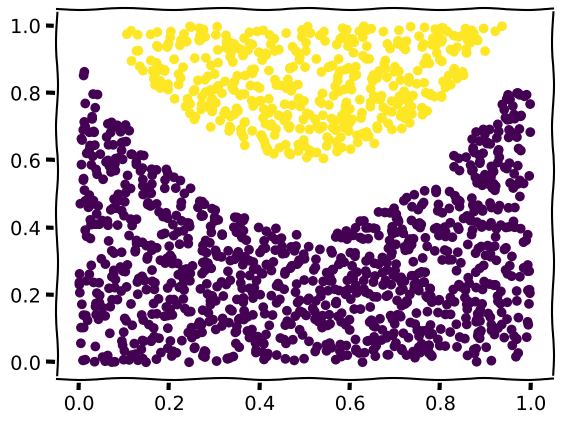

Generate this figure with matplotlib:

import matplotlib.pyplot as plt
from mpl_toolkits.mplot3d import Axes3D
import random
import numpy as np

# --------------------------------------------

"""
## Mostrar o grafico ##
    INPUT:
       * "lista" -- lista de n_uplos , sendo que as primeiras
                    componentes correspondem as cordenadas
                    e a ultima ao label / cor
         
    RETURN:
       * "Pontos" -- escreve no std output os pontos e a sua classe
"""
def save(lista):

  print(len(lista), len(lista[0]) - 1 ,len(set(map(lambda x: x[-1], lista))) - 1)
  for i in lista:
    print (" ".join(map(str,i)))

"""
## Mostrar o grafico ##
    INPUT:
       * "lista" -- lista de n_uplos , sendo que as primeiras
                    componentes correspondem as cordenadas
                    e a ultima ao label / cor
"""
def pprint(lista):

  x = list(map(lambda x: x[0], lista))
  y = list(map(lambda x: x[1], lista))

  if (len(lista[0]) == 3):
    c = list(map(lambda x: x[2], lista))
    plt.scatter(x,y,c=c)
  else:
    fig = plt.figure()
    ax = fig.add_subplot(111, projection='3d')

    z = list(map(lambda x: x[2], lista))
    c = list(map(lambda x: x[3], lista))
    ax.scatter(x, y, z, c=c)

    ax.set_xlabel('X Label')
    ax.set_ylabel('Y Label')
    ax.set_zlabel('Z Label')

  plt.show()


# --------------------------------------------
# LINHA
"""
## falcular o ponto na funcao##
    INPUT:
       * "x" -- valor de x

       * "eq" -- equacao da funcao
                onde e representada como uma lista de coeficientes
         
    RETURN:
       * "y" -- valor da funcao
"""
def f(x,eq):
  res = 0
  for i in range(len(eq[:-1])):
    res += x**(len(eq)-i -1) * eq[i]
  res += eq[-1]
  return res

"""
## Avalia o ponto em funcao da linha ##
    INPUT:
       * "x" -- valor de x
       * "y" -- f(x)

       * "eq" -- [f] equacao da funcao
                onde e representada como uma lista de coeficientes
         
    RETURN:
       * "res" -- tag
"""
def avalLinha(x,y,eq):
  res = f(x,eq)

  if (res <= y):
    return 1
  else:
    return 0


"""
## gera os pontos ##
    INPUT:
       * "n" -- numero de pontos
       * "eq" -- [f] equacao da funcao
                onde e representada como uma lista de coeficientes
       * "g" -- dimensao
       * "m" -- margem
         
    RETURN:
       * "res" -- conjunto de pontos
"""
def gen(n, eq, g,m=0):
  # y = mx + b
  l = []
  for i in range(n):

    while(True):
        x = random.uniform(-1,1)
        y = random.uniform(-1,1)
        if(g==2):
            if( abs(y - f(x,eq)) > m ):
                break
        elif(g==3):
            z = random.uniform(-1,1)
            if( (abs(x) > m) and (abs(y) > m) and (abs(z) > m) ):
                break
        else:
            if( (abs(x) > m) and (abs(y) > m)):
                break

    if (g == 3):
      c = avalQuadrantes3(x,y,z,eq)
      l.append(((x/2) + 1/2,(y/2) + 1/2,(z/2) + 1/2,c))
    elif(g ==2):
      c = avalLinha(x,y,eq)
      l.append(((x/2) + 1/2,(y/2)+ 1/2,c))
    else:
      c = avalQuadrantes2(x,y,eq)
      l.append(((x/2)+1/2,(y/2)+1/2,c))

  return (l)

# --------------------------------------------
# QUADRANTES

"""
## Avalia o ponto em funcao do Quadrante ##
    INPUT:
       * "x" -- valor de x
       * "y" -- f(x)

       * "lista" -- lista com as classes
                    ou seja lista[i] = classe dos valores no quadrante i+1
         
    RETURN:
       * "res" -- tag
"""
def avalQuadrantes2(x,y,lista):
  # len(lista) = 4
  if(x > 0 and y > 0):
    return lista[0]
  elif(x < 0 and y > 0):
    return lista[1]
  elif(x < 0 and y < 0):
    return lista[2]
  elif(x > 0 and y < 0):
    return lista[3]
  else:
    print("...")

"""
## Avalia o ponto em funcao do Quadrante ##
    INPUT:
       * "x" -- valor de x
       * "y" -- valor de y
       * "z" -- valor de z

       * "lista" -- lista com as classes
                    ou seja lista[i] = classe dos valores no quadrante i+1
         
    RETURN:
       * "res" -- tag
"""
def avalQuadrantes3(x,y,z,lista):
  # len(lista) = 8
  if(x > 0 and y > 0 and z > 0):
    return lista[0]
  elif(x < 0 and y > 0 and z > 0):
    return lista[1]
  elif(x < 0 and y < 0 and z > 0):
    return lista[2]
  elif(x > 0 and y < 0 and z > 0):
    return lista[3]
  elif(x > 0 and y > 0 and z < 0):
    return lista[4]
  elif(x < 0 and y > 0 and z < 0):
    return lista[5]
  elif(x < 0 and y < 0 and z < 0):
    return lista[6]
  elif(x > 0 and y < 0 and z < 0):
    return lista[7]
  else:
    print("...")


# --------------------------------------------
# DONUT

# def donut (n, r, R, mx, my):

  # for i in range(0,n//2):










# --------------------------------------------

plt.xkcd()
pprint(gen(1500, [1,0,0], 2,0.2))
save(gen(1500, [1,0,0], 2,0.2))
#pprint(gen(1500, [1,2,3,4],1,0.2))
#pprint(gen(19500, [1,2,3,4,5,6,7,8],3,0.3))
#print(gen(1500, [1,2,3,4,5,6,7,8],3,0))
